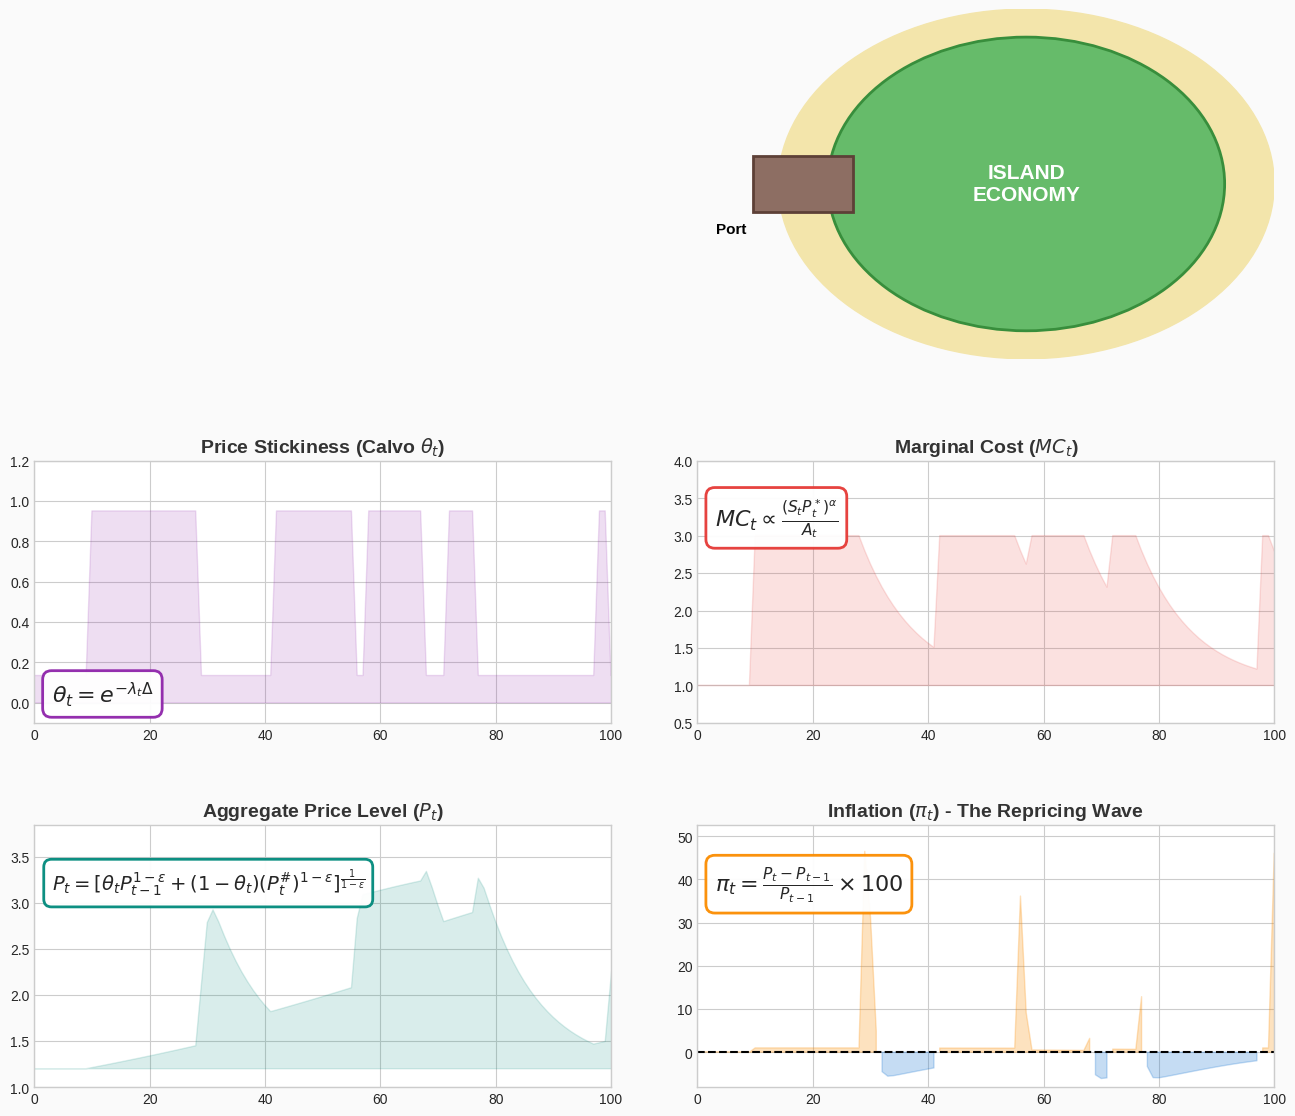

Write Python code to recreate this figure.
import numpy as np
import matplotlib.pyplot as plt
import matplotlib.animation as animation
import matplotlib.patches as patches

# --- MODEL PARAMETERS ---
T = 400
epsilon = 6.0
beta = 0.99
delta = 1.0

p_cs = 0.05  # Calm -> Storm
p_sc = 0.10  # Storm -> Calm

lambda_calm = 2.0
lambda_storm = 0.05
mc_base = 1.0
mc_shock = 2.0

rho_mc = 0.90  # Tedarik zinciri aksamasının kalıcılığı (Persistence)

# --- DATA GENERATION ---
np.random.seed(42)
weather = np.zeros(T)
lambdas = np.zeros(T)
thetas = np.zeros(T)
MCs = np.zeros(T)
inflation = np.zeros(T)
price_level = np.ones(T)
optimal_price = np.ones(T)

current_weather = 0
disruption = 0.0

for t in range(T):
    # 1. Weather Transitions
    if current_weather == 0:
        if np.random.rand() < p_cs:
            current_weather = 1
    else:
        if np.random.rand() < p_sc:
            current_weather = 0

    weather[t] = current_weather

    # 2. Logistics & Cost Shocks
    if current_weather == 1:
        lambdas[t] = lambda_storm
        disruption = 1.0
    else:
        lambdas[t] = lambda_calm
        disruption = disruption * rho_mc

    MCs[t] = mc_base + (mc_shock * disruption)

    # 3. Calvo Parameter
    thetas[t] = np.exp(-lambdas[t] * delta)

    # 4. Pricing Dynamics
    if t > 0:
        markup = epsilon / (epsilon - 1)
        optimal_price[t] = MCs[t] * markup

        p_term1 = thetas[t] * (price_level[t - 1] ** (1 - epsilon))
        p_term2 = (1 - thetas[t]) * (optimal_price[t] ** (1 - epsilon))
        price_level[t] = (p_term1 + p_term2) ** (1 / (1 - epsilon))

        inflation[t] = ((price_level[t] - price_level[t - 1]) / price_level[t - 1]) * 100
    else:
        price_level[t] = mc_base * (epsilon / (epsilon - 1))

# --- VISUALIZATION & ANIMATION ---
plt.style.use('seaborn-v0_8-whitegrid')
fig = plt.figure(figsize=(16, 14))  # Biraz daha büyüttük ki 4 grafik rahat sığsın
fig.canvas.manager.set_window_title('Shipping-Calendar Calvo Model')
fig.patch.set_facecolor('#FAFAFA')

# Grid Layout: 3 Satır (1 Harita + 2 Satır Grafik)
gs = fig.add_gridspec(3, 2, height_ratios=[1.6, 1.2, 1.2], hspace=0.35, wspace=0.15)
ax_map = fig.add_subplot(gs[0, :])
ax_theta = fig.add_subplot(gs[1, 0])
ax_mc = fig.add_subplot(gs[1, 1])
ax_price = fig.add_subplot(gs[2, 0])  # YENİ: Fiyat Seviyesi Grafiği
ax_inf = fig.add_subplot(gs[2, 1])  # Enflasyon Grafiği (Sağ Alta Alındı)

# --- 1. THE ISLAND & SEA (Top Map) ---
ax_map.set_xlim(0, 10)
ax_map.set_ylim(0, 5)
ax_map.axis('off')

beach = patches.Ellipse((8, 2.5), 4.0, 5.0, color='#F3E5AB', zorder=1)
ax_map.add_patch(beach)
island = patches.Ellipse((8, 2.5), 3.2, 4.2, color='#66BB6A', ec='#388E3C', lw=2, zorder=2)
ax_map.add_patch(island)
ax_map.text(8, 2.5, "ISLAND\nECONOMY", color="white", fontsize=15, ha='center', va='center', zorder=3,
            fontweight='bold')

port = patches.Rectangle((5.8, 2.1), 0.8, 0.8, color='#8D6E63', ec='#5D4037', lw=2, zorder=2)
ax_map.add_patch(port)
ax_map.text(5.5, 1.8, "Port", color="black", fontsize=11, fontweight='bold', zorder=3)

ships = []
ship_scatter = ax_map.scatter([], [], marker='s', s=250, color='#E53935', ec='white', lw=2, zorder=4)

weather_text = ax_map.text(0.5, 4.2, "", fontsize=18, fontweight='bold', ha='left',
                           bbox=dict(facecolor='#FFFFFF', alpha=0.9, edgecolor='#B0BEC5', boxstyle='round,pad=0.5',
                                     lw=2))

# --- 2. THE GRAPHS ---
x_data = np.arange(T)

# Theta Plot
line_theta, = ax_theta.plot([], [], color='#8E24AA', lw=3)
ax_theta.set_xlim(0, 100)
ax_theta.set_ylim(-0.1, 1.2)
ax_theta.set_title(r"Price Stickiness (Calvo $\theta_t$)", fontsize=14, fontweight='bold', color='#333333')
ax_theta.fill_between(x_data, thetas, color='#8E24AA', alpha=0.15)
ax_theta.text(0.03, 0.08, r'$\theta_t = e^{-\lambda_t \Delta}$', transform=ax_theta.transAxes,
              fontsize=16,
              bbox=dict(facecolor='#FFFFFF', alpha=0.95, edgecolor='#8E24AA', boxstyle='round,pad=0.4', lw=2),
              zorder=10)

# Marginal Cost Plot
line_mc, = ax_mc.plot([], [], color='#E53935', lw=3)
ax_mc.set_xlim(0, 100)
ax_mc.set_ylim(0.5, 4.0)
ax_mc.set_title(r"Marginal Cost ($MC_t$)", fontsize=14, fontweight='bold', color='#333333')
ax_mc.fill_between(x_data, MCs, mc_base, color='#E53935', alpha=0.15)
ax_mc.text(0.03, 0.75, r'$MC_t \propto \frac{(S_t P_t^*)^\alpha}{A_t}$', transform=ax_mc.transAxes,
           fontsize=16, bbox=dict(facecolor='#FFFFFF', alpha=0.95, edgecolor='#E53935', boxstyle='round,pad=0.4', lw=2),
           zorder=10)

# YENİ: Price Level Plot
line_price, = ax_price.plot([], [], color='#00897B', lw=3)  # Teal rengi
ax_price.set_xlim(0, 100)
ax_price.set_ylim(1.0, max(price_level) + 0.5)
ax_price.set_title(r"Aggregate Price Level ($P_t$)", fontsize=14, fontweight='bold', color='#333333')
ax_price.fill_between(x_data, price_level, min(price_level), color='#00897B', alpha=0.15)
ax_price.text(0.03, 0.75,
              r'$P_t = [ \theta_t P_{t-1}^{1-\epsilon} + (1-\theta_t)(P_t^\#)^{1-\epsilon} ]^{\frac{1}{1-\epsilon}}$',
              transform=ax_price.transAxes, fontsize=14,
              bbox=dict(facecolor='#FFFFFF', alpha=0.95, edgecolor='#00897B', boxstyle='round,pad=0.4', lw=2),
              zorder=10)

# Inflation Plot
line_inf, = ax_inf.plot([], [], color='#FB8C00', lw=3)
ax_inf.set_xlim(0, 100)
ax_inf.set_ylim(min(inflation) - 2, max(inflation) + 5)
ax_inf.set_title(r"Inflation ($\pi_t$) - The Repricing Wave", fontsize=14, fontweight='bold', color='#333333')
ax_inf.axhline(0, color='black', lw=1.5, ls='--')
ax_inf.fill_between(x_data, inflation, 0, where=(inflation >= 0), color='#FB8C00', alpha=0.25)
ax_inf.fill_between(x_data, inflation, 0, where=(inflation < 0), color='#1976D2', alpha=0.25)
ax_inf.text(0.03, 0.75, r'$\pi_t = \frac{P_t - P_{t-1}}{P_{t-1}} \times 100$',
            transform=ax_inf.transAxes, fontsize=16,
            bbox=dict(facecolor='#FFFFFF', alpha=0.95, edgecolor='#FB8C00', boxstyle='round,pad=0.4', lw=2), zorder=10)

for ax in [ax_theta, ax_mc, ax_price, ax_inf]:
    ax.tick_params(axis='both', which='major', labelsize=10)
    ax.set_facecolor('#FFFFFF')


# --- 3. ANIMATION LOGIC ---
def update(frame):
    if frame > 100:
        ax_theta.set_xlim(frame - 100, frame)
        ax_mc.set_xlim(frame - 100, frame)
        ax_price.set_xlim(frame - 100, frame)
        ax_inf.set_xlim(frame - 100, frame)

    line_theta.set_data(x_data[:frame], thetas[:frame])
    line_mc.set_data(x_data[:frame], MCs[:frame])
    line_price.set_data(x_data[:frame], price_level[:frame])
    line_inf.set_data(x_data[:frame], inflation[:frame])

    global ships

    if weather[frame] == 1:
        ax_map.set_facecolor('#CFD8DC')
        weather_text.set_text("STATUS: STORM\n(Port Closed, $\\lambda_t \\downarrow$)")
        weather_text.set_color("#C62828")
    else:
        ax_map.set_facecolor('#E1F5FE')
        weather_text.set_text("STATUS: CALM\n(Supply Flowing, $\\lambda_t \\uparrow$)")
        weather_text.set_color("#1565C0")

        if np.random.rand() < 0.35:
            ships.append([0.0, 2.5 + (np.random.rand() * 1.5 - 0.75)])

    active_ships = []
    for s in ships:
        if weather[frame] == 0:
            s[0] += 0.25

        if s[0] < 5.8:
            active_ships.append(s)

    ships = active_ships

    if len(ships) > 0:
        ship_scatter.set_offsets(ships)
    else:
        ship_scatter.set_offsets(np.empty((0, 2)))

    return line_theta, line_mc, line_price, line_inf, ship_scatter, weather_text


ani = animation.FuncAnimation(fig, update, frames=T, interval=120, blit=False)

plt.tight_layout()
plt.show()